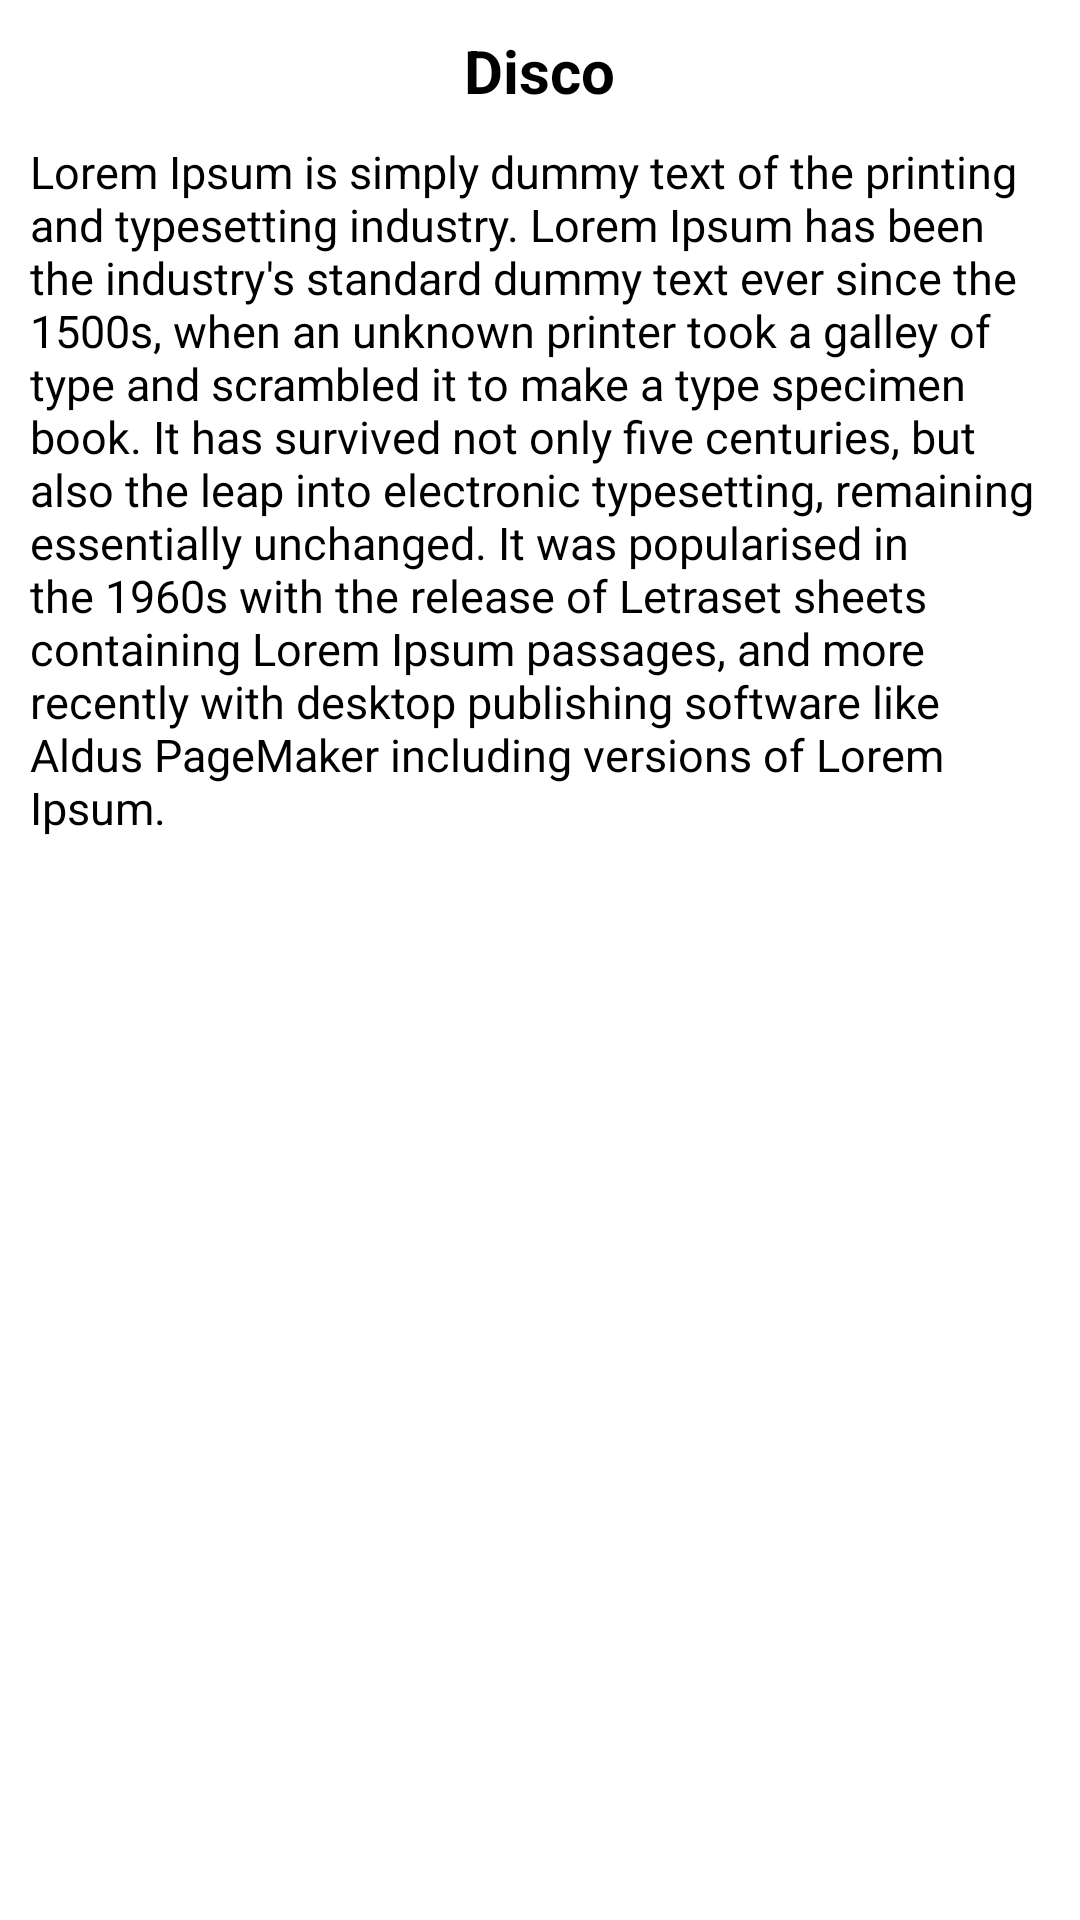

The Android layout XML behind this screen, and the referenced resources:
<!-- AndroidManifest.xml: application theme Theme.GreedyGame -->
<!-- res/layout/activity_genre.xml -->
<?xml version="1.0" encoding="utf-8"?>
<LinearLayout
    xmlns:android="http://schemas.android.com/apk/res/android"
    xmlns:app="http://schemas.android.com/apk/res-auto"
    xmlns:tools="http://schemas.android.com/tools"
    android:layout_width="match_parent"
    android:layout_height="match_parent"
    android:orientation="vertical"
    tools:context=".GenreActivity">


    <TextView
        android:text="Disco"
        android:textSize="20sp"
        android:id="@+id/genre_titletv"
        android:textStyle="bold"
        android:layout_gravity="center"
        android:textColor="@color/black"
        android:layout_marginTop="10dp"
        android:layout_width="wrap_content"
        android:layout_height="wrap_content"/>



    <TextView
        android:text="@string/desc"

        android:textSize="15sp"
        android:id="@+id/genre_descritv"
        android:textColor="@color/black"
        android:layout_margin="10dp"
        android:layout_marginTop="30dp"
        android:layout_width="wrap_content"
        android:layout_height="wrap_content"/>


    <androidx.coordinatorlayout.widget.CoordinatorLayout
        android:layout_width="match_parent"
        android:layout_height="match_parent">



        <com.google.android.material.tabs.TabLayout
            android:id="@+id/tablayout"
            android:layout_width="match_parent"
            android:layout_height="30dp"
            app:tabGravity="fill"
            app:tabIndicatorColor="#BF40BF"
            app:tabMode="fixed"
            app:tabSelectedTextColor="@color/black"
            app:tabTextAppearance="@android:style/TextAppearance.Widget.TabWidget" />

        <androidx.viewpager.widget.ViewPager
            android:id="@+id/viewpager"
            android:layout_marginTop="30dp"
            android:layout_width="match_parent"
            android:layout_height="wrap_content" >

        </androidx.viewpager.widget.ViewPager>



    </androidx.coordinatorlayout.widget.CoordinatorLayout>

</LinearLayout>
<!-- resources referenced by this layout -->
<resources>
  <string name="desc">Lorem Ipsum is simply dummy text of the printing and typesetting industry. Lorem Ipsum has been the industry\'s standard dummy text ever since the 1500s, when an unknown printer took a galley of type and scrambled it to make a type specimen book. It has survived not only five centuries, but also the leap into electronic typesetting, remaining essentially unchanged. It was popularised in the 1960s with the release of Letraset sheets containing Lorem Ipsum passages, and more recently with desktop publishing software like Aldus PageMaker including versions of Lorem Ipsum.</string>
  <style name="Theme.GreedyGame" parent="Theme.MaterialComponents.Light.NoActionBar">
          
          <item name="colorPrimary">@color/purple_500</item>
          <item name="colorPrimaryVariant">@color/purple_700</item>
          <item name="colorOnPrimary">@color/white</item>
          
          <item name="colorSecondary">@color/teal_200</item>
          <item name="colorSecondaryVariant">@color/teal_700</item>
          <item name="colorOnSecondary">@color/black</item>
          
          <item name="android:statusBarColor" tools:targetApi="l">?attr/colorPrimaryVariant</item>
          
      </style>
  <!-- not gathered from this repository: default colours our renderer supplied (Android Studio template values) -->
  <color name="purple_500">#FF6200EE</color>
  <color name="purple_700">#FF3700B3</color>
  <color name="teal_200">#FF03DAC5</color>
  <color name="teal_700">#FF018786</color>
  <color name="black">#FF000000</color>
  <color name="white">#FFFFFFFF</color>
</resources>
